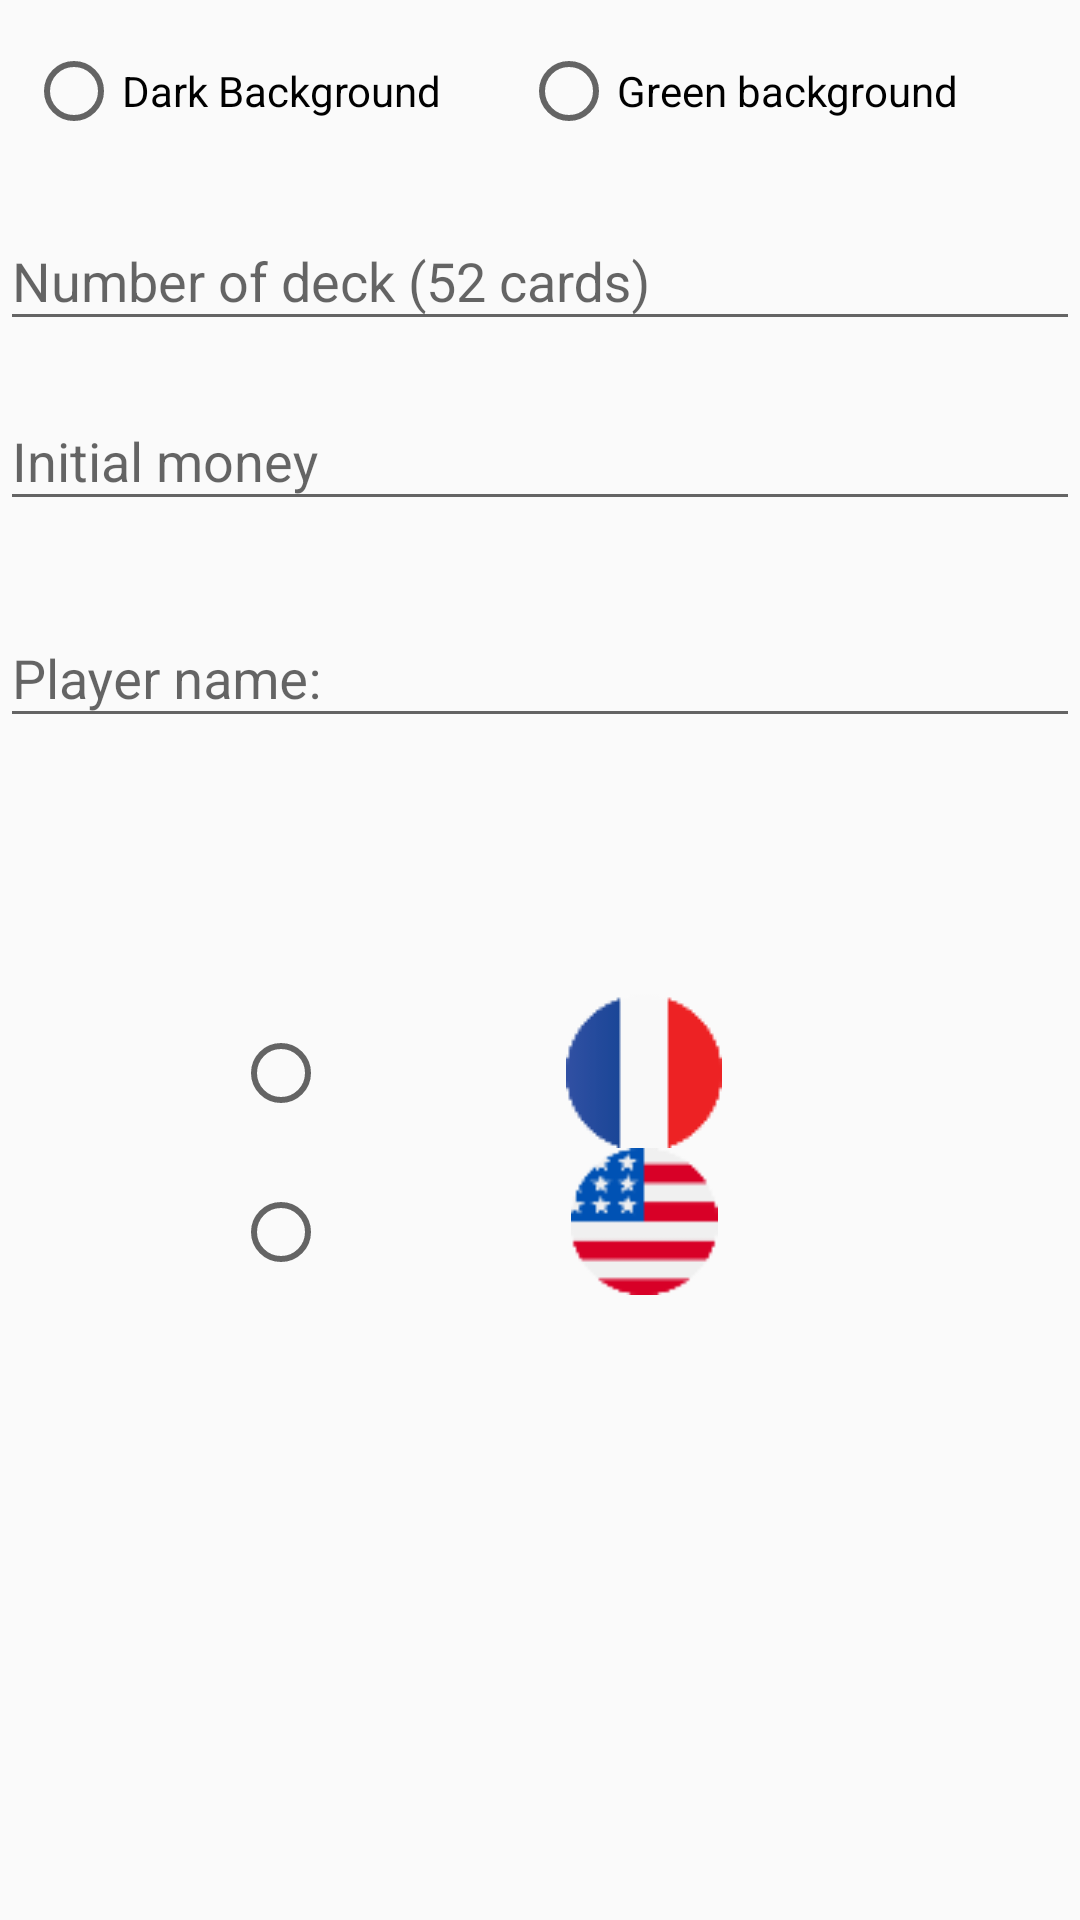

Produce the Android XML layout that renders to this screen, including the resource entries it uses.
<!-- AndroidManifest.xml: application theme AppTheme -->
<!-- res/layout/diag_config.xml -->
<?xml version="1.0" encoding="utf-8"?>
<androidx.constraintlayout.widget.ConstraintLayout xmlns:android="http://schemas.android.com/apk/res/android"
    xmlns:app="http://schemas.android.com/apk/res-auto"
    xmlns:tools="http://schemas.android.com/tools"
    android:layout_width="match_parent"
    android:layout_height="match_parent">

    <RadioGroup
        android:id="@+id/radiogroupColors"
        android:layout_width="343dp"
        android:layout_height="46dp"
        android:orientation="horizontal"
        app:layout_constraintBottom_toBottomOf="parent"
        app:layout_constraintEnd_toEndOf="parent"
        app:layout_constraintStart_toStartOf="parent"
        app:layout_constraintTop_toTopOf="parent"
        app:layout_constraintVertical_bias="0.024">

        <RadioButton
            android:id="@+id/radioButtonBlack"
            android:layout_width="165dp"
            android:layout_height="wrap_content"
            android:text="@string/fondnoirtxt" />

        <RadioButton
            android:id="@+id/radioButtonGreen"
            android:layout_width="187dp"
            android:layout_height="wrap_content"
            android:text="@string/fondverttxt" />

    </RadioGroup>

    <com.google.android.material.textfield.TextInputLayout
        android:id="@+id/moneyPlayerID"
        android:layout_width="match_parent"
        android:layout_height="wrap_content"
        android:layout_marginBottom="296dp"
        app:layout_constraintBottom_toBottomOf="parent"
        app:layout_constraintEnd_toEndOf="parent"
        app:layout_constraintHorizontal_bias="0.0"
        app:layout_constraintStart_toStartOf="parent"
        app:layout_constraintTop_toBottomOf="@+id/radiogroupColors"
        app:layout_constraintVertical_bias="0.263">

        <com.google.android.material.textfield.TextInputEditText
            android:id="@+id/initMoney"
            android:layout_width="match_parent"
            android:layout_height="wrap_content"
            android:editable="false"
            android:hint="@string/moneyInittxt"
            android:inputType="number" />
    </com.google.android.material.textfield.TextInputLayout>

    <com.google.android.material.textfield.TextInputLayout
        android:layout_width="match_parent"
        android:layout_height="wrap_content"
        app:layout_constraintBottom_toTopOf="@+id/linearLayout3"
        app:layout_constraintEnd_toEndOf="parent"
        app:layout_constraintHorizontal_bias="0.0"
        app:layout_constraintStart_toStartOf="parent"
        app:layout_constraintTop_toBottomOf="@+id/moneyPlayerID"
        app:layout_constraintVertical_bias="0.192">

        <com.google.android.material.textfield.TextInputEditText
            android:id="@+id/playerNameEdit"
            android:layout_width="match_parent"
            android:layout_height="wrap_content"
            android:hint="@string/playerNameEdittxt" />
    </com.google.android.material.textfield.TextInputLayout>

    <com.google.android.material.textfield.TextInputLayout
        android:layout_width="match_parent"
        android:layout_height="wrap_content"
        app:layout_constraintBottom_toTopOf="@+id/moneyPlayerID"
        app:layout_constraintTop_toBottomOf="@+id/radiogroupColors"
        app:layout_constraintVertical_bias="0.102"
        tools:layout_editor_absoluteX="0dp">

        <com.google.android.material.textfield.TextInputEditText
            android:id="@+id/numberOfDeck"
            android:layout_width="match_parent"
            android:layout_height="wrap_content"
            android:hint="@string/NumberOfGametxt"
            android:inputType="number" />
    </com.google.android.material.textfield.TextInputLayout>

    <LinearLayout
        android:id="@+id/linearLayout3"
        android:layout_width="204dp"
        android:layout_height="101dp"
        android:orientation="horizontal"
        app:layout_constraintBottom_toBottomOf="parent"
        app:layout_constraintEnd_toEndOf="parent"
        app:layout_constraintHorizontal_bias="0.497"
        app:layout_constraintStart_toStartOf="parent"
        app:layout_constraintTop_toBottomOf="@+id/moneyPlayerID"
        app:layout_constraintVertical_bias="0.43">

        <RadioGroup
            android:id="@+id/radioGroupLang"
            android:layout_width="70dp"
            android:layout_height="match_parent">

            <RadioButton
                android:id="@+id/radioButtonFR"
                android:layout_width="match_parent"
                android:layout_height="54dp" />

            <RadioButton
                android:id="@+id/radioButtonENG"
                android:layout_width="match_parent"
                android:layout_height="52dp" />
        </RadioGroup>

        <LinearLayout
            android:layout_width="match_parent"
            android:layout_height="match_parent"
            android:orientation="vertical">

            <ImageView
                android:id="@+id/imageView4"
                android:layout_width="match_parent"
                android:layout_height="wrap_content"
                app:srcCompat="@drawable/french_flag" />

            <ImageView
                android:id="@+id/imageView3"
                android:layout_width="match_parent"
                android:layout_height="wrap_content"
                app:srcCompat="@drawable/american_flag" />
        </LinearLayout>
    </LinearLayout>

</androidx.constraintlayout.widget.ConstraintLayout>
<!-- resources referenced by this layout -->
<resources>
  <!-- drawable american_flag: png bitmap (drawable, 1782 bytes) -->
  <!-- drawable french_flag: png bitmap (drawable, 1066 bytes) -->
  <string name="NumberOfGametxt">Number of deck (52 cards)</string>
  <string name="fondnoirtxt">Dark Background</string>
  <string name="fondverttxt">Green background</string>
  <string name="moneyInittxt">Initial money</string>
  <string name="playerNameEdittxt">Player name: </string>
  <style name="AppTheme" parent="Theme.AppCompat.Light.DarkActionBar">
          
          <item name="colorPrimary">@color/colorPrimary</item>
          <item name="colorPrimaryDark">@color/colorPrimaryDark</item>
          <item name="colorAccent">@color/colorAccent</item>
      </style>
  <color name="colorPrimary">#6200EE</color>
  <color name="colorPrimaryDark">#3700B3</color>
  <color name="colorAccent">#03DAC5</color>
</resources>
